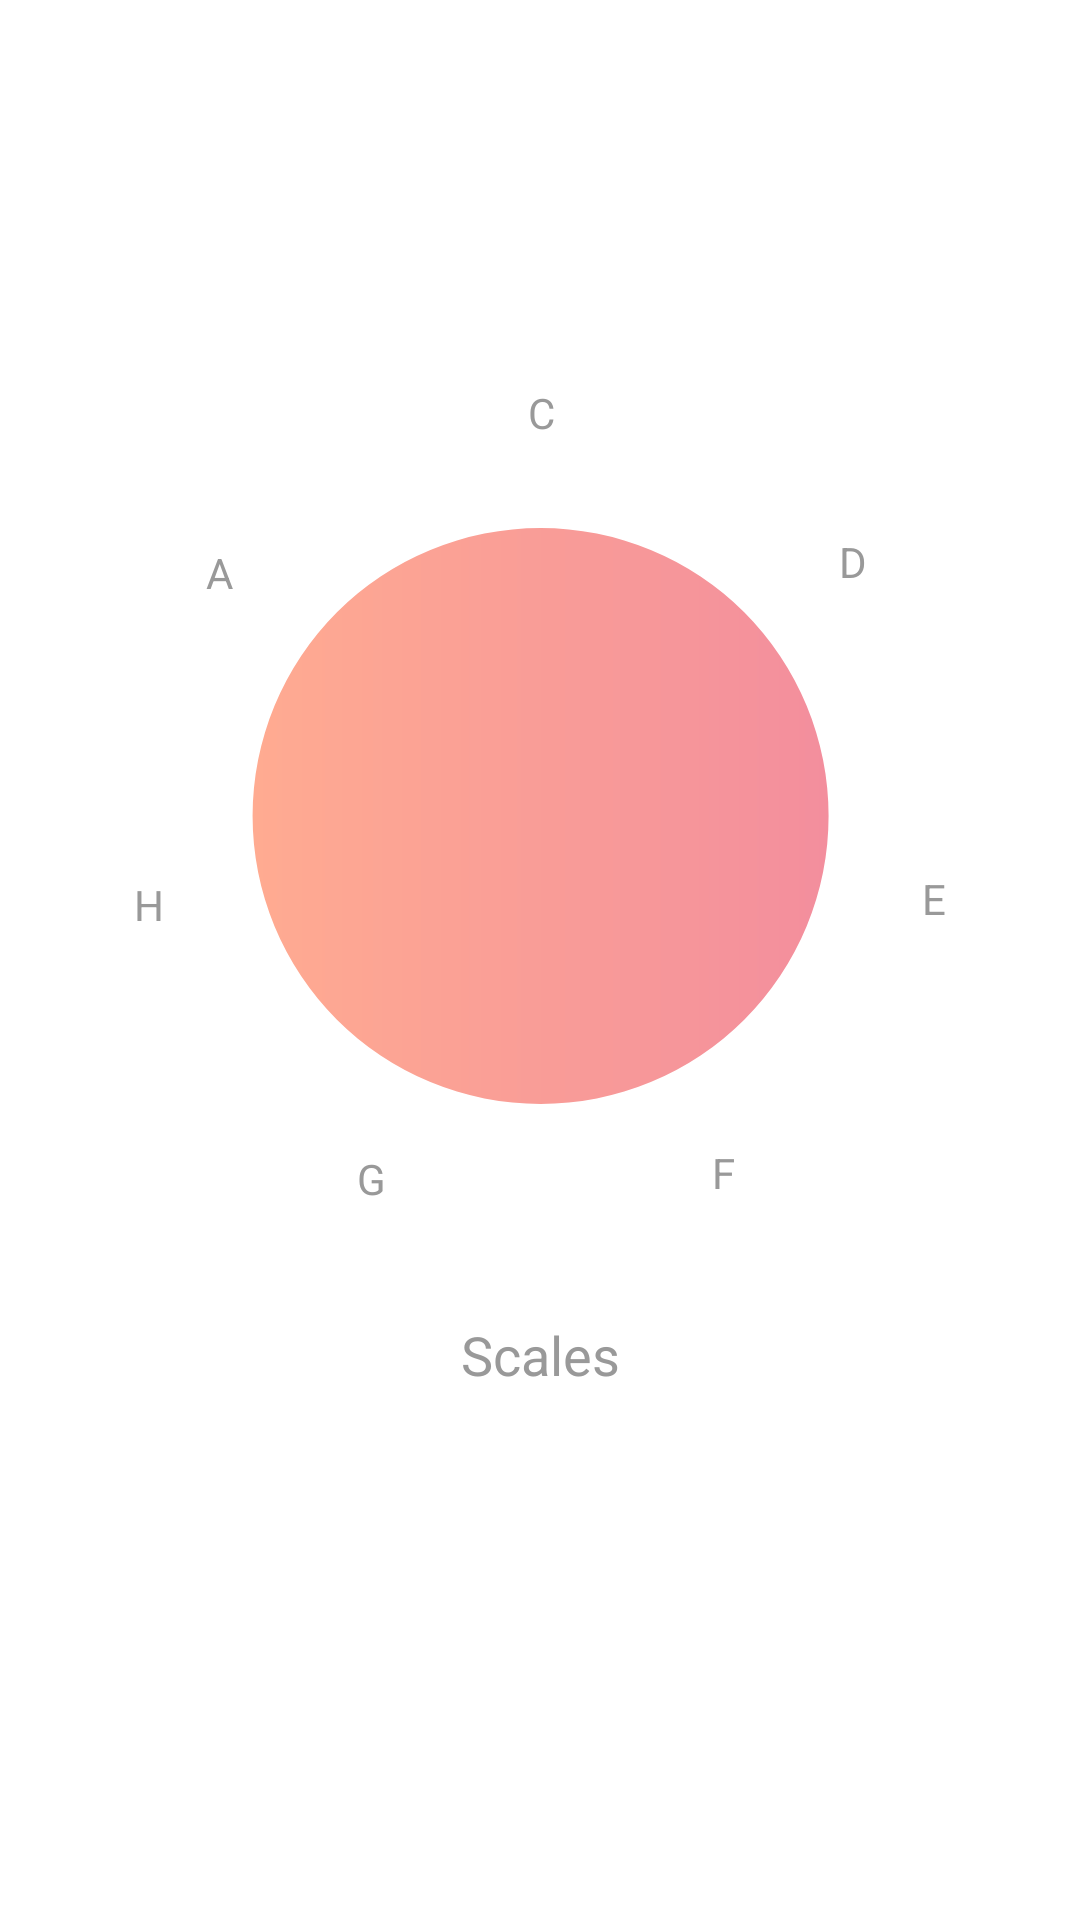

This screen was rendered from an Android layout file. Write that file and the resources it references.
<!-- AndroidManifest.xml: application theme AppTheme -->
<!-- res/layout/scales_fragment.xml -->
<?xml version="1.0" encoding="utf-8"?>
<androidx.constraintlayout.widget.ConstraintLayout xmlns:android="http://schemas.android.com/apk/res/android"
    xmlns:app="http://schemas.android.com/apk/res-auto"
    xmlns:tools="http://schemas.android.com/tools"
    android:layout_width="match_parent"
    android:layout_height="match_parent">

    <androidx.appcompat.widget.AppCompatImageView
        android:id="@+id/circle"
        android:layout_width="wrap_content"
        android:layout_height="wrap_content"
        android:layout_marginTop="176dp"
        android:layout_marginBottom="272dp"
        android:src="@drawable/ic_circle_shape"
        app:layout_constraintBottom_toBottomOf="parent"
        app:layout_constraintEnd_toEndOf="parent"
        app:layout_constraintStart_toStartOf="parent"
        app:layout_constraintTop_toTopOf="parent" />

    <CheckedTextView
        android:id="@+id/keyC"
        style="@style/Chord"
        android:layout_width="54dp"
        android:layout_height="32dp"
        android:text="@string/chordC"
        app:layout_constraintCircle="@id/circle"
        app:layout_constraintCircleAngle="0"
        app:layout_constraintCircleRadius="134dp"
        tools:ignore="MissingConstraints" />

    <CheckedTextView
        android:id="@+id/keyD"
        style="@style/Chord"
        android:layout_width="54dp"
        android:layout_height="32dp"
        android:text="@string/chordD"
        app:layout_constraintCircle="@id/circle"
        app:layout_constraintCircleAngle="51"
        app:layout_constraintCircleRadius="134dp"
        tools:ignore="MissingConstraints" />

    <CheckedTextView
        android:id="@+id/keyE"
        style="@style/Chord"
        android:layout_width="54dp"
        android:layout_height="32dp"
        android:text="@string/chordE"
        app:layout_constraintCircle="@id/circle"
        app:layout_constraintCircleAngle="102"
        app:layout_constraintCircleRadius="134dp"
        tools:ignore="MissingConstraints" />

    <CheckedTextView
        android:id="@+id/keyF"
        style="@style/Chord"
        android:layout_width="54dp"
        android:layout_height="32dp"
        android:text="@string/chordF"
        app:layout_constraintCircle="@id/circle"
        app:layout_constraintCircleAngle="153"
        app:layout_constraintCircleRadius="134dp"
        tools:ignore="MissingConstraints" />

    <CheckedTextView
        android:id="@+id/keyG"
        style="@style/Chord"
        android:layout_width="54dp"
        android:layout_height="32dp"
        android:text="@string/chordG"
        app:layout_constraintCircle="@id/circle"
        app:layout_constraintCircleAngle="205"
        app:layout_constraintCircleRadius="134dp"
        tools:ignore="MissingConstraints" />

    <CheckedTextView
        android:id="@+id/keyH"
        style="@style/Chord"
        android:layout_width="54dp"
        android:layout_height="32dp"
        android:text="@string/chordH"
        app:layout_constraintCircle="@id/circle"
        app:layout_constraintCircleAngle="257"
        app:layout_constraintCircleRadius="134dp"
        tools:ignore="MissingConstraints" />

    <CheckedTextView
        android:id="@+id/keyA"
        style="@style/Chord"
        android:layout_width="54dp"
        android:layout_height="32dp"
        android:text="@string/chordA"
        app:layout_constraintCircle="@id/circle"
        app:layout_constraintCircleAngle="307"
        app:layout_constraintCircleRadius="134dp"
        tools:ignore="MissingConstraints" />

    <TextView
        android:id="@+id/scales_screen_text"
        android:layout_width="match_parent"
        android:layout_height="wrap_content"
        android:layout_marginTop="30dp"
        android:gravity="center"
        android:text="@string/scales_screen_text_view"
        android:textColor="@color/lightBlack"
        android:textSize="18sp"
        app:layout_constraintTop_toBottomOf="@id/keyG" />

    <androidx.recyclerview.widget.RecyclerView
        android:id="@+id/scale_recycler_view"
        android:layout_width="wrap_content"
        android:layout_height="wrap_content"
        android:layout_marginTop="30dp"
        android:orientation="horizontal"
        android:paddingStart="50dp"
        android:paddingEnd="50dp"
        app:layout_constraintEnd_toEndOf="parent"
        app:layout_constraintStart_toStartOf="parent"
        app:layout_constraintTop_toBottomOf="@+id/scales_screen_text" />


</androidx.constraintlayout.widget.ConstraintLayout>
<!-- resources referenced by this layout -->
<resources>
  <color name="lightBlack">#FF999999</color>]
  <!-- drawable ic_circle_shape (drawable) -->
  <vector xmlns:android="http://schemas.android.com/apk/res/android"
      xmlns:aapt="http://schemas.android.com/aapt"
      android:width="193dp"
      android:height="192dp"
      android:viewportWidth="193"
      android:viewportHeight="192">
      <path
          android:fillType="evenOdd"
          android:pathData="M96.528,96m-96,0a96,96 0,1 1,192 0a96,96 0,1 1,-192 0"
          android:strokeWidth="1"
          android:strokeColor="#00000000">
          <aapt:attr name="android:fillColor">
              <gradient
                  android:endX="192.528"
                  android:endY="96"
                  android:startX="0.5279996"
                  android:startY="96"
                  android:type="linear">
                  <item
                      android:color="#ffab91"
                      android:offset="0" />
                  <item
                      android:color="#F38E9D"
                      android:offset="1" />
              </gradient>
          </aapt:attr>
      </path>
  </vector>
  <string name="chordA">A</string>
  <string name="chordC">C</string>
  <string name="chordD">D</string>
  <string name="chordE">E</string>
  <string name="chordF">F</string>
  <string name="chordG">G</string>
  <string name="chordH">H</string>
  <string name="scales_screen_text_view">Scales</string>
  <style name="Chord">
          <item name="android:textAlignment">center</item>
          <item name="android:textColor">@color/checked_text_view_colors</item>
          <item name="android:textSize">14sp</item>
          <item name="android:padding">6dp</item>
          <item name="android:background">@drawable/selector_note</item>
  
      </style>
  <style name="AppTheme" parent="Theme.MaterialComponents.Light.NoActionBar">
          <item name="colorPrimary">@color/colorPrimary</item>
          <item name="colorPrimaryDark">@color/colorPrimaryDark</item>
          <item name="colorAccent">@color/colorAccent</item>
      </style>
  <!-- drawable selector_note (drawable) -->
  <?xml version="1.0" encoding="utf-8"?>
  <selector xmlns:android="http://schemas.android.com/apk/res/android">
      <item android:drawable="@drawable/note_bg" android:state_checked="true" />
      <item android:drawable="@android:color/transparent" />
  </selector>
  <color name="colorPrimary">#ffab91</color>
  <color name="colorPrimaryDark">#c97b63</color>
  <color name="colorAccent">#ffd0b0</color>
  <!-- drawable note_bg (drawable) -->
  <?xml version="1.0" encoding="utf-8"?>
  <shape
      android:shape="rectangle"
      xmlns:android="http://schemas.android.com/apk/res/android">
      <corners
          android:radius="16dp" />
      <gradient
          android:angle="90"
          android:endColor="#ffab91"
          android:startColor="#ff80ab"
          android:type="linear" />
      <size
          android:height="20dp"
          android:width="54dp" />
  </shape>
</resources>
